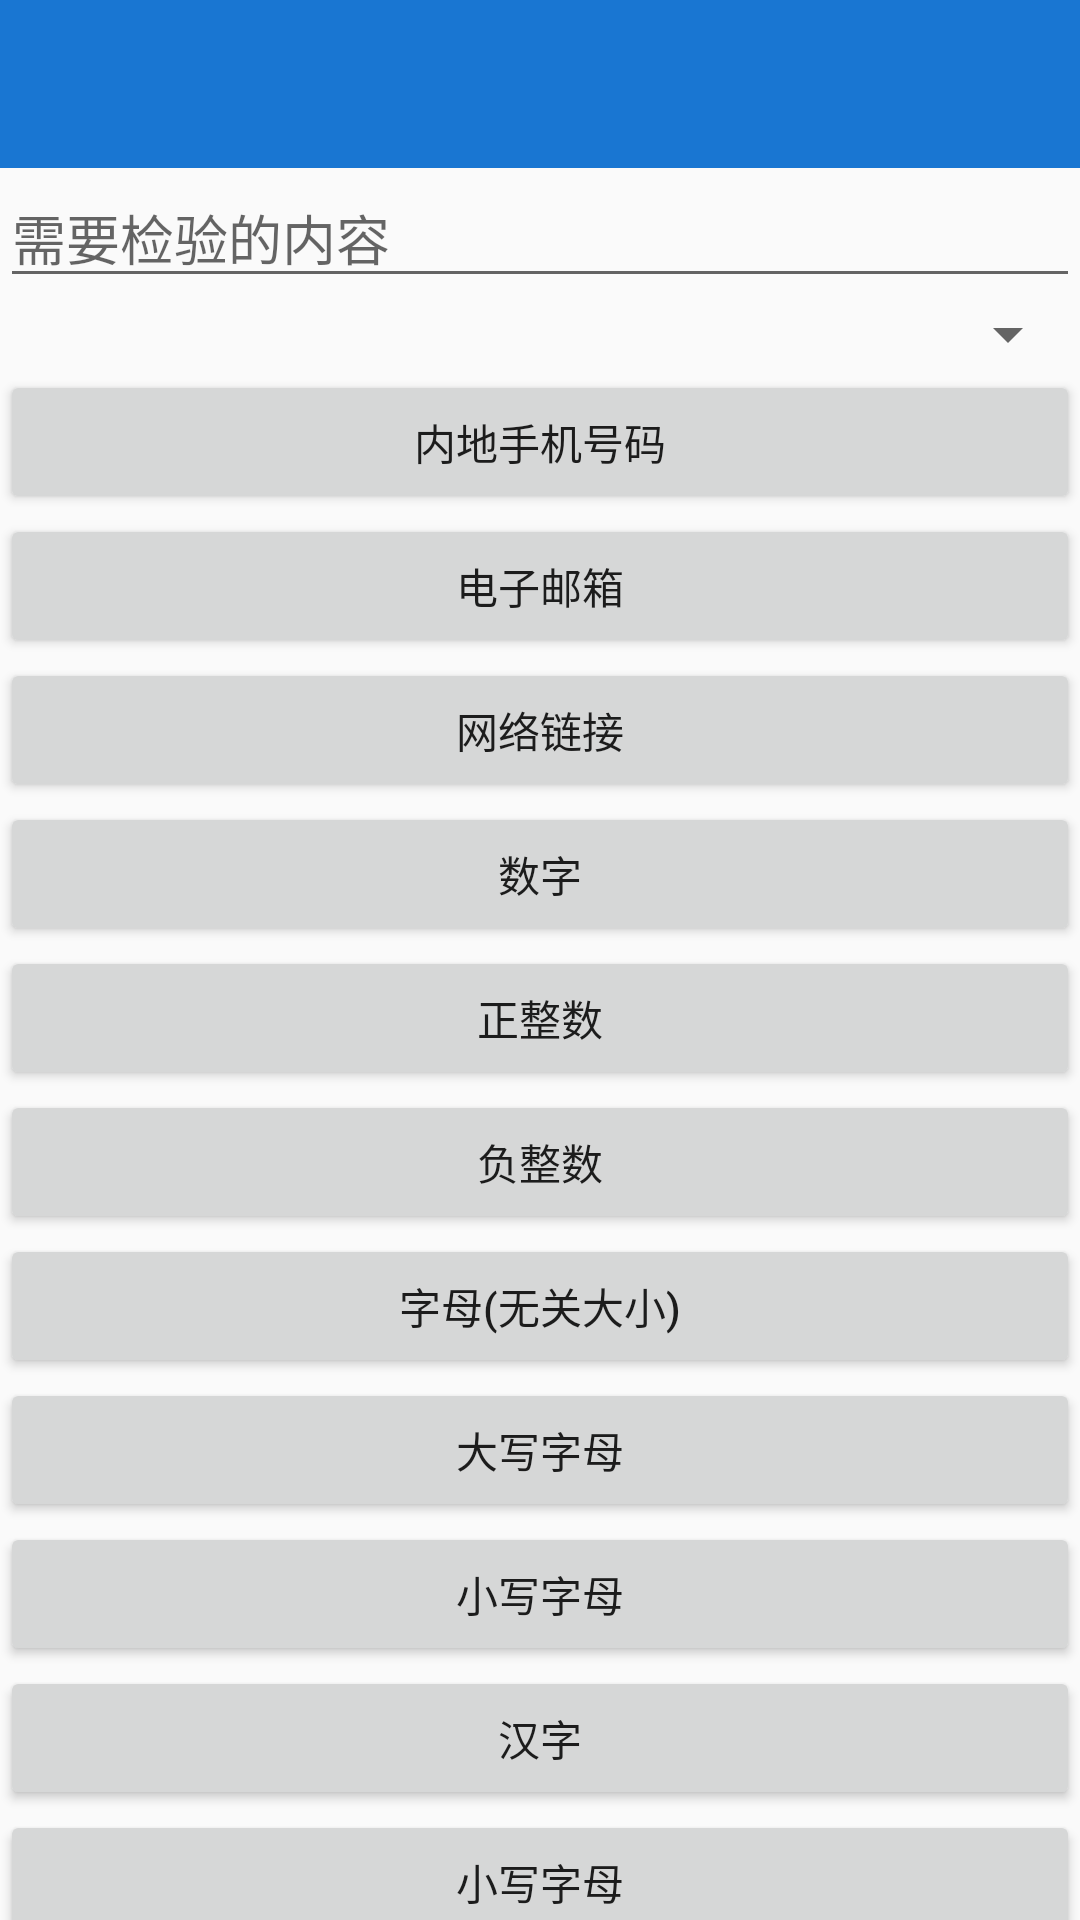

Here is an Android app screen rendered from its layout file. Give the layout XML and the strings, colors and styles it references.
<!-- AndroidManifest.xml: application theme AppTheme -->
<!-- res/layout/activity_regex.xml -->
<?xml version="1.0" encoding="utf-8"?>
<LinearLayout xmlns:android="http://schemas.android.com/apk/res/android"
    xmlns:app="http://schemas.android.com/apk/res-auto"
    xmlns:tools="http://schemas.android.com/tools"
    android:layout_width="match_parent"
    android:layout_height="match_parent"
    android:orientation="vertical"
    tools:context=".activity.RegexActivity">

    <include layout="@layout/toolbar" />

    <EditText
        android:id="@+id/etRegex"
        android:layout_width="match_parent"
        android:layout_height="wrap_content"
        android:hint="需要检验的内容" />

    <android.support.v7.widget.AppCompatSpinner
        android:id="@+id/spRegex"
        android:layout_width="match_parent"
        android:layout_height="wrap_content">

    </android.support.v7.widget.AppCompatSpinner>

    <android.support.v7.widget.RecyclerView
        android:id="@+id/rvRegex"
        android:layout_width="match_parent"
        android:layout_height="match_parent"
        android:visibility="gone"
        app:layoutManager="android.support.v7.widget.LinearLayoutManager">

    </android.support.v7.widget.RecyclerView>

    <android.support.v4.widget.NestedScrollView
        android:layout_width="match_parent"
        android:layout_height="match_parent"
        android:fillViewport="true">

        <LinearLayout
            android:layout_width="match_parent"
            android:layout_height="match_parent"
            android:orientation="vertical">

            <Button
                android:text="@string/regex_mobile"
                android:id="@+id/btnMobile"
                android:layout_width="match_parent"
                android:layout_height="wrap_content" />

            <Button
                android:text="@string/regex_email"
                android:id="@+id/btnEmail"
                android:layout_width="match_parent"
                android:layout_height="wrap_content" />

            <Button
                android:text="@string/regex_url"
                android:id="@+id/btnUrl"
                android:layout_width="match_parent"
                android:layout_height="wrap_content" />

            <Button
                android:text="@string/regex_number"
                android:id="@+id/btnNumber"
                android:layout_width="match_parent"
                android:layout_height="wrap_content" />

            <Button
                android:text="@string/regex_pos_int"
                android:id="@+id/btnPosInt"
                android:layout_width="match_parent"
                android:layout_height="wrap_content" />

            <Button
                android:text="@string/regex_neg_int"
                android:id="@+id/btnNegInt"
                android:layout_width="match_parent"
                android:layout_height="wrap_content" />

            <Button
                android:text="@string/regex_letter"
                android:id="@+id/btnLetter"
                android:layout_width="match_parent"
                android:layout_height="wrap_content" />

            <Button
                android:text="@string/regex_upper_case"
                android:id="@+id/btnUpperCase"
                android:layout_width="match_parent"
                android:layout_height="wrap_content" />

            <Button
                android:text="@string/regex_lower_case"
                android:id="@+id/btnLowerCase"
                android:layout_width="match_parent"
                android:layout_height="wrap_content" />

            <Button
                android:text="@string/regex_chinese"
                android:id="@+id/btnChinese"
                android:layout_width="match_parent"
                android:layout_height="wrap_content" />

            <Button
                android:text="@string/regex_qq"
                android:id="@+id/btnQQ"
                android:layout_width="match_parent"
                android:layout_height="wrap_content" />

            <Button
                android:text="@string/regex_macao_mobile"
                android:id="@+id/btnMacaoMobile"
                android:layout_width="match_parent"
                android:layout_height="wrap_content" />
        </LinearLayout>

    </android.support.v4.widget.NestedScrollView>


</LinearLayout>
<!-- res/layout/toolbar.xml (included above) -->
<?xml version="1.0" encoding="utf-8"?>
<android.support.v7.widget.Toolbar
    xmlns:android="http://schemas.android.com/apk/res/android"
    xmlns:app="http://schemas.android.com/apk/res-auto"
    app:theme="@style/ThemeOverlay.AppCompat.Dark.ActionBar"
    app:popupTheme="@style/ThemeOverlay.AppCompat.Light"
    android:id="@+id/toolBar"
    app:titleTextColor="@android:color/white"
    android:layout_width="match_parent"
    android:minHeight="?actionBarSize"
    android:layout_height="wrap_content"
    android:background="?attr/colorPrimary">

</android.support.v7.widget.Toolbar>
<!-- resources referenced by this layout -->
<resources>
  <string name="regex_chinese">汉字</string>
  <string name="regex_email">电子邮箱</string>
  <string name="regex_letter">字母(无关大小)</string>
  <string name="regex_lower_case">小写字母</string>
  <string name="regex_macao_mobile">澳门手机号码</string>
  <string name="regex_mobile">内地手机号码</string>
  <string name="regex_neg_int">负整数</string>
  <string name="regex_number">数字</string>
  <string name="regex_pos_int">正整数</string>
  <string name="regex_qq">小写字母</string>
  <string name="regex_upper_case">大写字母</string>
  <string name="regex_url">网络链接</string>
  <style name="AppTheme" parent="Theme.AppCompat.Light.NoActionBar">
          
          <item name="colorPrimary">@color/colorPrimary</item>
          <item name="colorPrimaryDark">@color/colorPrimaryDark</item>
          <item name="colorAccent">@color/colorAccent</item>
      </style>
  <color name="colorPrimary">#1976D2</color>
  <color name="colorPrimaryDark">#1976D2</color>
  <color name="colorAccent">#0288D1</color>
</resources>
